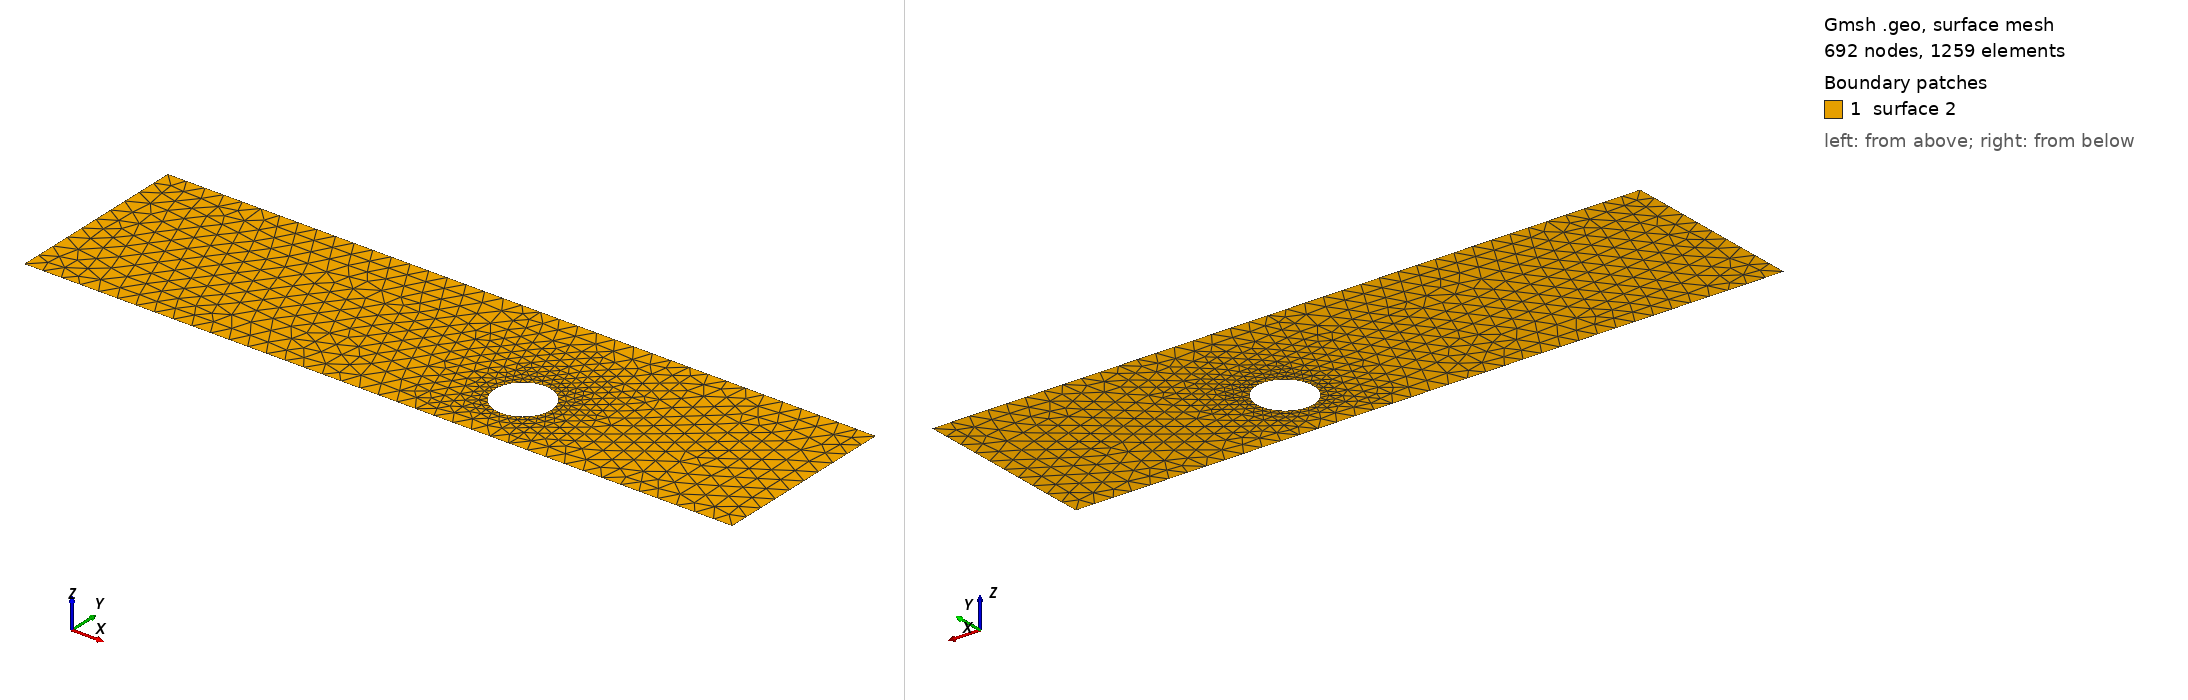

Gmsh geometry script, surface-meshed: 692 nodes, 1259 surface elements. Boundary patches (legend numbers): 1 surface 2. Left view from above one corner, right view from below the opposite corner. The script declares no physical surfaces, so the legend lists its geometric surfaces. The drawing asked Gmsh for element sizes between 1% and 20% of the model's largest extent; the script's own settings can give other sizes.

=== cad_221.geo (drawn) ===
//+
SetFactory("OpenCASCADE");
//+
Point(1) = {0.408867, -4.203945, 0.000000, 1.000000};
//+
Point(2) = {38.067144, -4.203945, 0.000000, 1.000000};
//+
Point(3) = {38.067144, 5.741889, 0.000000, 1.000000};
//+
Point(4) = {0.408867, 5.741889, 0.000000, 1.000000};
//+
Line(1) = {4, 1};
//+
Line(2) = {1, 2};
//+
Line(3) = {2, 3};
//+
Line(4) = {3, 4};
//+
Curve Loop(1) = {1, 2, 3, 4};
//+
Point(6) = {25.815615, -0.792067, 0.000000, 0.149286};
//+
Point(5) = {24.322759, -0.792067, 0.000000, 0.149286};
//+
Point(7) = {23.576330, 0.500785, 0.000000, 0.149286};
//+
Point(8) = {23.576330, -2.084919, 0.000000, 0.149286};
//+
Ellipse(5) = {6, 5, 7, 7};
//+
Ellipse(6) = {7, 5, 8, 8};
//+
Ellipse(7) = {8, 5, 6, 6};
//+
Curve Loop(2) = {5, 6, 7};
//+
Plane Surface(2) = {1, 2};
//+
Physical Curve("INFLOW", 100) = {1};
//+
Physical Curve("OUTFLOW", 101) = {3};
//+
Physical Curve("WALL_BOUNDARY", 102) = {2, 4};
//+
Physical Curve("OBSTACLE", 103) = {5, 6, 7};
